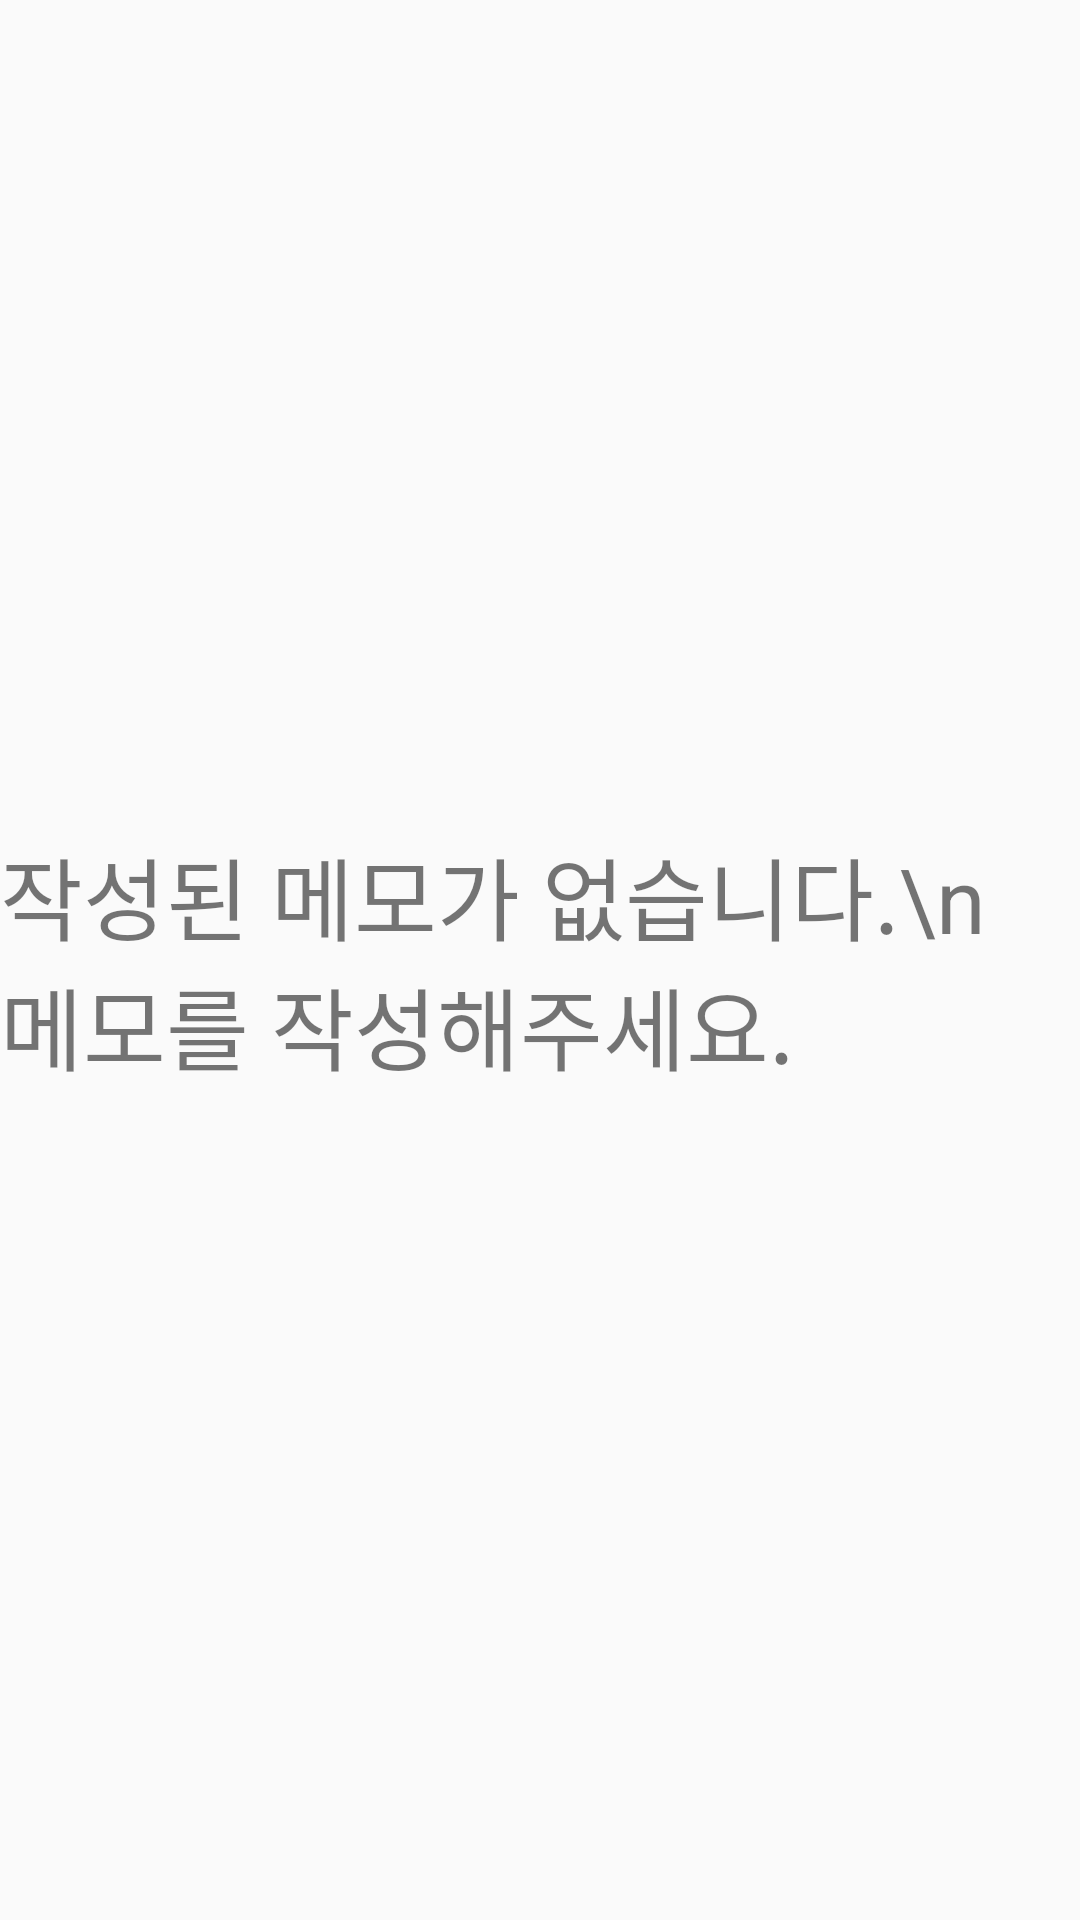

Reconstruct the res/layout file that produces this screen, plus the resources it refers to.
<!-- AndroidManifest.xml: application theme Theme.Memo_Example -->
<!-- res/layout/fragment_nothing.xml -->
<?xml version="1.0" encoding="utf-8"?>
<layout xmlns:android="http://schemas.android.com/apk/res/android"
    xmlns:app="http://schemas.android.com/apk/res-auto">

    <androidx.constraintlayout.widget.ConstraintLayout
        android:layout_width="match_parent"
        android:layout_height="match_parent">

        <TextView
            android:layout_width="wrap_content"
            android:layout_height="wrap_content"
            android:text="작성된 메모가 없습니다.\n  메모를 작성해주세요."
            android:textSize="30dp"
            app:layout_constraintTop_toTopOf="parent"
            app:layout_constraintBottom_toBottomOf="parent"
            app:layout_constraintRight_toRightOf="parent"
            app:layout_constraintLeft_toLeftOf="parent" />

    </androidx.constraintlayout.widget.ConstraintLayout>
</layout>
<!-- resources referenced by this layout -->
<resources>
  <style name="Theme.Memo_Example" parent="Theme.AppCompat.Light.NoActionBar">
          
          <item name="colorPrimary">@color/purple_500</item>
          <item name="colorPrimaryVariant">@color/purple_700</item>
          <item name="colorOnPrimary">@color/white</item>
          
          <item name="colorSecondary">@color/teal_200</item>
          <item name="colorSecondaryVariant">@color/teal_700</item>
          <item name="colorOnSecondary">@color/black</item>
          
          <item name="android:statusBarColor" tools:targetApi="l">?attr/colorPrimaryVariant</item>
          
      </style>
  <!-- not gathered from this repository: default colours our renderer supplied (Android Studio template values) -->
  <color name="purple_500">#FF6200EE</color>
  <color name="purple_700">#FF3700B3</color>
  <color name="teal_200">#FF03DAC5</color>
  <color name="teal_700">#FF018786</color>
  <color name="black">#FF000000</color>
  <color name="white">#FFFFFFFF</color>
</resources>
